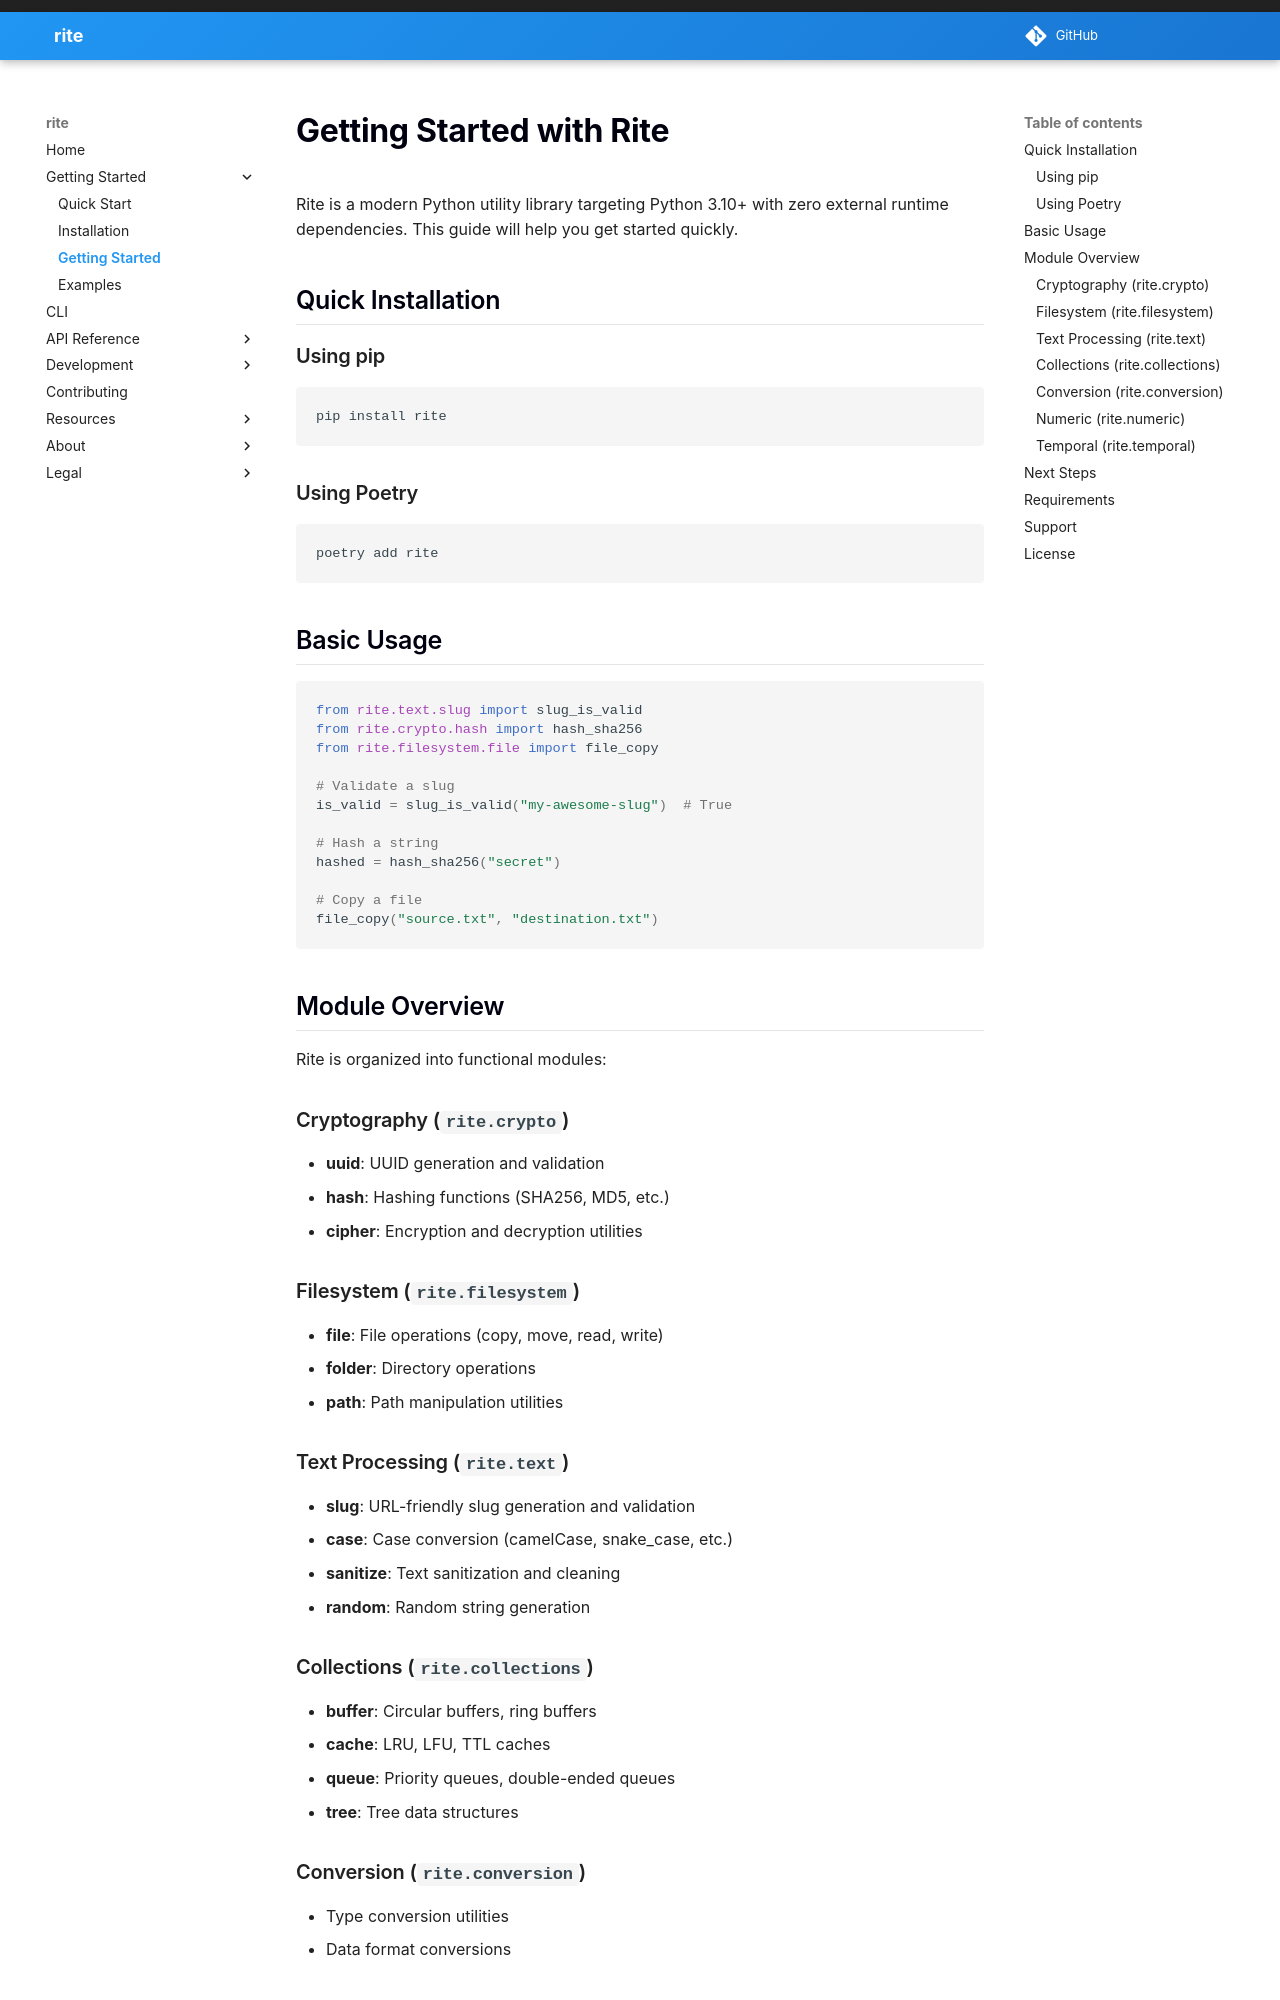

repository: scape-agency/rite · page: getting-started/index.html · generator: mkdocs

# Getting Started with Rite

Rite is a modern Python utility library targeting Python 3.10+ with zero external runtime dependencies. This guide will help you get started quickly.

## Quick Installation

### Using pip

```bash
pip install rite
```

### Using Poetry

```bash
poetry add rite
```

## Basic Usage

```python
from rite.text.slug import slug_is_valid
from rite.crypto.hash import hash_sha256
from rite.filesystem.file import file_copy

# Validate a slug
is_valid = slug_is_valid("my-awesome-slug")  # True

# Hash a string
hashed = hash_sha256("secret")

# Copy a file
file_copy("source.txt", "destination.txt")
```

## Module Overview

Rite is organized into functional modules:

### Cryptography (`rite.crypto`)

-   **uuid**: UUID generation and validation
-   **hash**: Hashing functions (SHA256, MD5, etc.)
-   **cipher**: Encryption and decryption utilities

### Filesystem (`rite.filesystem`)

-   **file**: File operations (copy, move, read, write)
-   **folder**: Directory operations
-   **path**: Path manipulation utilities

### Text Processing (`rite.text`)

-   **slug**: URL-friendly slug generation and validation
-   **case**: Case conversion (camelCase, snake_case, etc.)
-   **sanitize**: Text sanitization and cleaning
-   **random**: Random string generation
